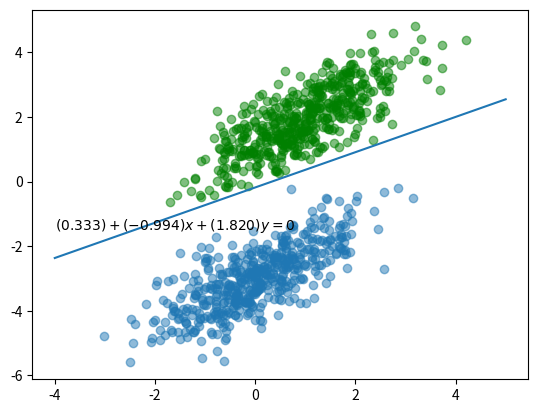

This figure's Python source:
import numpy as np
import matplotlib.pyplot as plt

# Percerption Test Function
# [redacted]


def perceptron_test(seeds=99, num_obsevations=500, learning_rate=1, iteration_thres=0.003):
    print('-----Perception Test-----\nSeed: ' + str(seeds) +
          '\nSample Number: ' + str(num_obsevations*2))
    print('Learning Rate: ' + str(learning_rate) +
          '\nIteration Threshold: ' + str(iteration_thres) + '\n')
    np.random.seed(seeds)
    iteration_error = iteration_thres
    epoch = 0
    # Exit when iteration error smaller than threshold
    while iteration_error >= iteration_thres:
        # Generate random data samples
        iteration_error = .0
        epoch += 1
        vec_x1 = np.random.multivariate_normal(
            [1, 0, -3], [[0, 0, 0], [0, 1, .75], [0, .75, 1]], num_obsevations)
        vec_x2 = np.random.multivariate_normal(
            [1, 1, 2], [[0, 0, 0], [0, 1, .75], [0, .75, 1]], num_obsevations)
        # Initialize parameters
        vec_x = np.vstack((vec_x1, vec_x2)).astype(np.float32)
        vec_y = np.hstack(
            (np.zeros(num_obsevations), np.ones(num_obsevations)))
        vec_w = np.ones(3, dtype=float) / 3
        # Update parameters
        for index in range(vec_x.shape[0]):
            var_y = 1 if np.dot(vec_x[index], vec_w) > 0 else 0
            vec_w = vec_w + learning_rate * \
                (vec_y[index] - var_y) * vec_x[index]
            iteration_error = iteration_error + np.abs(vec_y[index] - var_y)
        iteration_error /= vec_x.shape[0]
        print('Epoch: ' + str(epoch) + ' Error: ' + str(iteration_error))
    # Plot the samples and the linear classifier
    print('-----Iterations Completed-----')
    _ = plt.figure('Perceptron')
    axes = plt.subplot()
    axes.scatter(vec_x[:num_obsevations, 1],
                 vec_x[:num_obsevations, 2], alpha=0.5)
    axes.scatter(vec_x[num_obsevations:, 1],
                 vec_x[num_obsevations:, 2], c='green', alpha=0.5)
    plt.plot([-4, 5],
             [-(1/vec_w[2])*(vec_w[0] + -4 * vec_w[1]), -(1/vec_w[2])*(vec_w[0] + 5 * vec_w[1])])
    plt.annotate(r'$(%.3f)+(%.3f)x+(%.3f)y=0$' %
                 (vec_w[0], vec_w[1], vec_w[2]), xy=(-4, -1.5))
    plt.show()


if __name__ == "__main__":
    perceptron_test()
